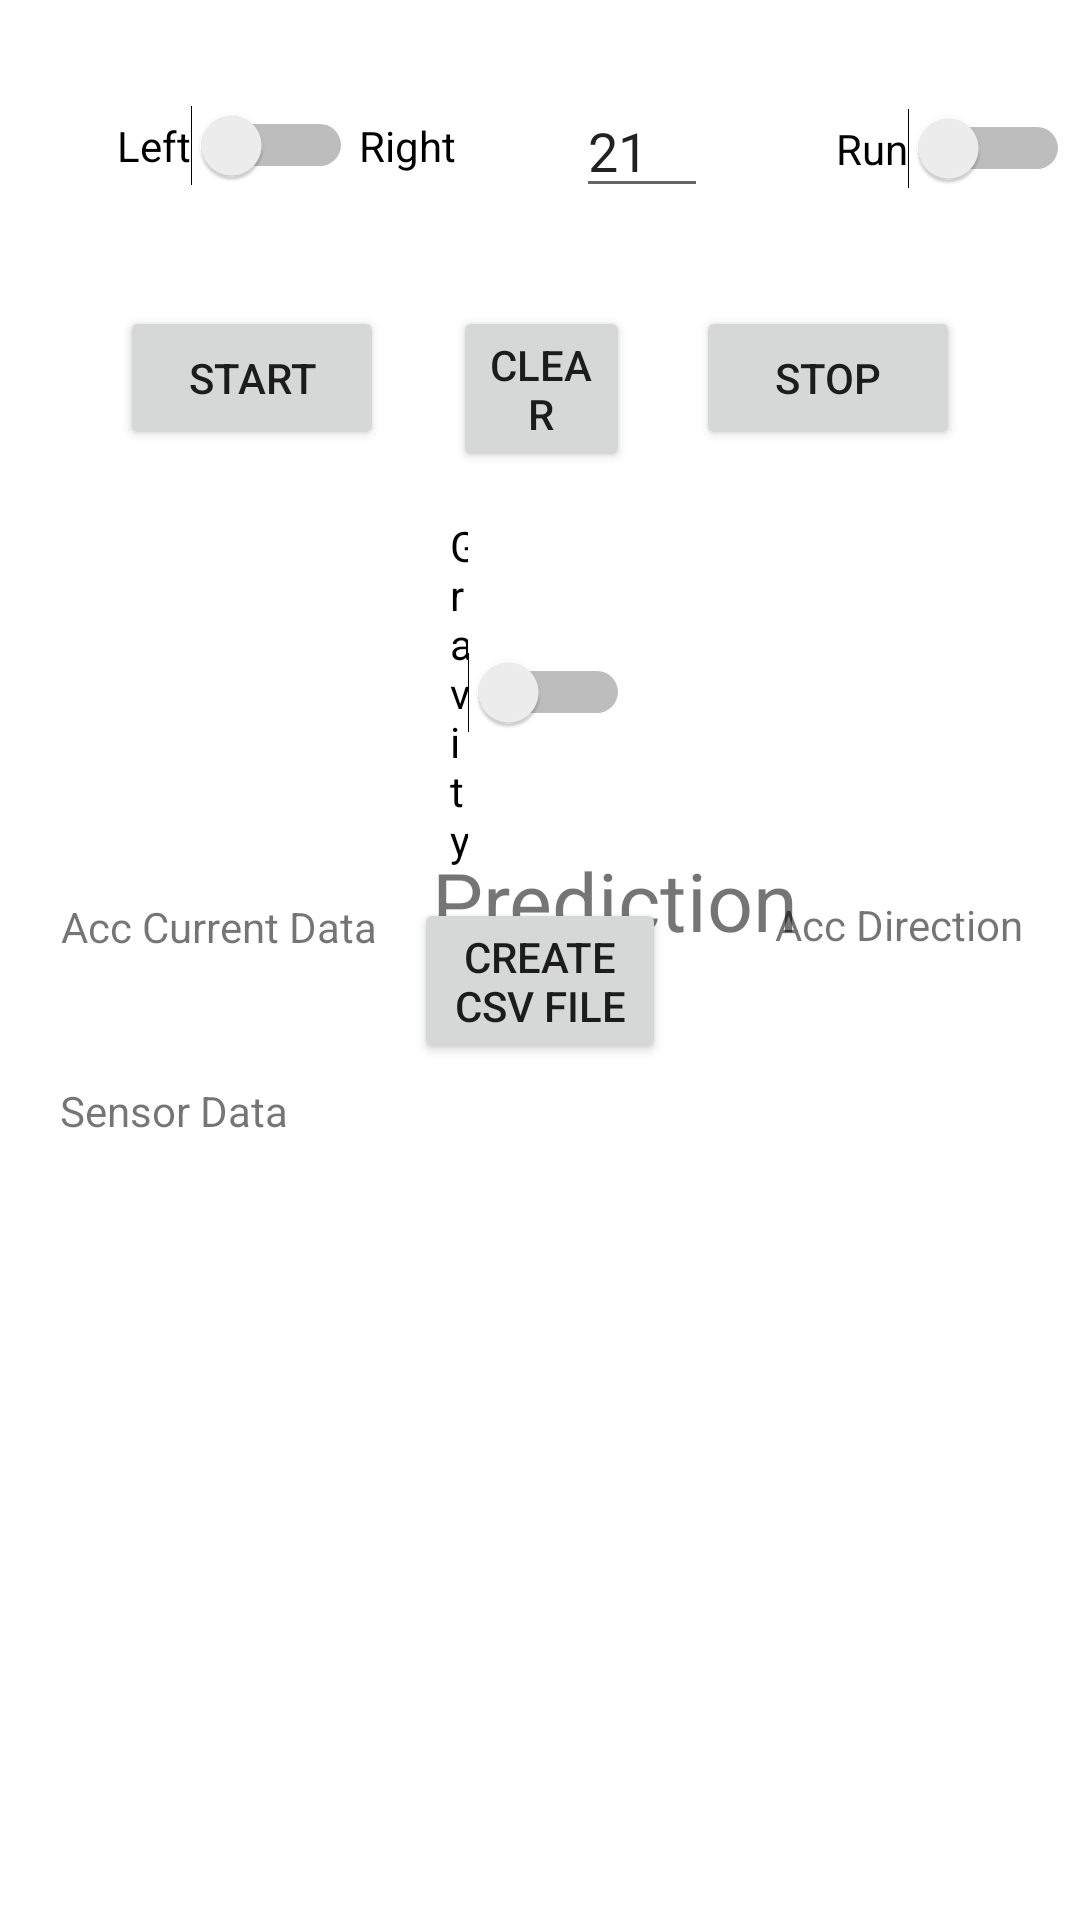

Write the Android layout XML for this screen, with the resource values it uses.
<!-- AndroidManifest.xml: application theme Theme.Covidcontacttracker -->
<!-- res/layout/activity_observe_acc.xml -->
<?xml version="1.0" encoding="utf-8"?>
<RelativeLayout xmlns:android="http://schemas.android.com/apk/res/android"
    xmlns:app="http://schemas.android.com/apk/res-auto"
    xmlns:tools="http://schemas.android.com/tools"
    android:layout_width="match_parent"
    android:layout_height="match_parent"
    tools:context=".ObserveAcc">


    <TextView
        android:id="@+id/textView2"
        android:layout_width="wrap_content"
        android:layout_height="wrap_content"
        android:layout_alignTop="@+id/walkOrRun"
        android:layout_marginStart="3dp"
        android:layout_marginTop="1dp"
        android:layout_toEndOf="@+id/walkOrRun"
        android:text="Walk"
        android:textColor="#000000" />

    <ScrollView
        android:layout_width="wrap_content"
        android:layout_height="wrap_content"
        android:layout_below="@+id/acc_create_csv"
        android:layout_alignParentStart="true"
        android:layout_alignParentEnd="true"
        android:layout_marginStart="20dp"
        android:layout_marginTop="6dp"
        android:layout_marginEnd="20dp">

        <TextView
            android:id="@+id/display_accdata"
            android:layout_width="wrap_content"
            android:layout_height="wrap_content"


            android:text="Sensor Data"
            app:layout_constraintEnd_toEndOf="parent"
            app:layout_constraintStart_toStartOf="parent"
            app:layout_constraintTop_toTopOf="parent" />

    </ScrollView>

    <Button
        android:id="@+id/acc_start"
        android:layout_width="wrap_content"
        android:layout_height="wrap_content"

        android:layout_alignParentStart="true"
        android:layout_alignParentTop="true"
        android:layout_marginStart="40dp"
        android:layout_marginTop="102dp"
        android:onClick="accStart"
        android:text="Start" />

    <Button
        android:id="@+id/acc_stop"
        android:layout_width="wrap_content"
        android:layout_height="wrap_content"

        android:layout_alignParentTop="true"
        android:layout_alignParentEnd="true"
        android:layout_marginTop="102dp"
        android:layout_marginEnd="40dp"
        android:onClick="accStop"
        android:text="Stop" />

    <Button
        android:id="@+id/clearData"
        android:layout_width="wrap_content"
        android:layout_height="wrap_content"

        android:layout_alignParentTop="true"
        android:layout_marginStart="23dp"
        android:layout_marginTop="102dp"
        android:layout_marginEnd="22dp"

        android:layout_toStartOf="@+id/acc_stop"
        android:layout_toEndOf="@+id/acc_start"
        android:onClick="clearTV"
        android:text="Clear" />

    <TextView
        android:id="@+id/current_accData"
        android:layout_width="wrap_content"
        android:layout_height="wrap_content"
        android:layout_alignTop="@+id/acc_create_csv"
        android:layout_alignParentStart="true"
        android:layout_marginStart="20dp"
        android:layout_marginTop="0dp"
        android:text="Acc Current Data"
        android:textAlignment="center" />


    <TextView
        android:id="@+id/acc_direction_data"
        android:layout_width="wrap_content"
        android:layout_height="wrap_content"
        android:layout_alignTop="@+id/acc_create_csv"
        android:layout_alignParentEnd="true"
        android:layout_marginTop="-1dp"
        android:layout_marginEnd="19dp"
        android:text="Acc Direction" />

    <Button
        android:id="@+id/acc_create_csv"
        android:layout_width="wrap_content"
        android:layout_height="wrap_content"
        android:layout_below="@+id/gravity_switch"
        android:layout_alignParentStart="true"
        android:layout_alignParentEnd="true"
        android:layout_marginStart="138dp"
        android:layout_marginTop="10dp"
        android:layout_marginEnd="138dp"
        android:onClick="createAccCSV"
        android:text="Create CSV File" />

    <Switch
        android:id="@+id/gravity_switch"
        android:layout_width="wrap_content"
        android:layout_height="wrap_content"
        android:layout_below="@+id/clearData"
        android:layout_alignParentStart="true"
        android:layout_alignParentEnd="true"
        android:layout_marginStart="150dp"
        android:layout_marginTop="15dp"
        android:layout_marginEnd="150dp"
        android:text="Gravity" />

    <Switch
        android:id="@+id/position"
        android:layout_width="wrap_content"
        android:layout_height="wrap_content"
        android:layout_alignParentStart="true"
        android:layout_alignParentTop="true"
        android:layout_marginStart="39dp"
        android:layout_marginTop="35dp"
        android:text="Left" />

    <Switch
        android:id="@+id/walkOrRun"
        android:layout_width="wrap_content"
        android:layout_height="wrap_content"
        android:layout_alignParentTop="true"
        android:layout_marginStart="161dp"
        android:layout_marginTop="36dp"
        android:layout_toEndOf="@+id/position"
        android:text="Run" />

    <TextView
        android:id="@+id/textView"
        android:layout_width="wrap_content"
        android:layout_height="wrap_content"
        android:layout_alignTop="@+id/position"
        android:layout_marginStart="2dp"
        android:layout_marginTop="4dp"
        android:layout_toEndOf="@+id/position"
        android:text="Right"
        android:textColor="#000000" />

    <TextView
        android:id="@+id/motion_prediction"
        android:layout_width="wrap_content"
        android:layout_height="wrap_content"
        android:layout_alignParentStart="true"
        android:layout_alignParentTop="true"
        android:layout_marginStart="144dp"
        android:layout_marginTop="282dp"
        android:text="Prediction"
        android:textSize="27sp" />

    <ScrollView
        android:layout_width="wrap_content"
        android:layout_height="wrap_content"
        android:layout_below="@+id/motion_prediction"
        android:layout_alignParentStart="true"
        android:layout_alignParentEnd="true"
        android:layout_marginStart="20dp"
        android:layout_marginTop="6dp"
        android:layout_marginEnd="20dp">

        <TextView
            android:id="@+id/pred_history"
            android:layout_width="wrap_content"
            android:layout_height="wrap_content"
            android:layout_below="@+id/motion_prediction"
            android:layout_alignParentStart="true"

            android:text=""
            android:textSize="12sp" />
    </ScrollView>

    <EditText
        android:id="@+id/edit_age"
        android:layout_width="44dp"
        android:layout_height="wrap_content"
        android:layout_alignParentTop="true"
        android:layout_marginStart="40dp"
        android:layout_marginTop="28dp"
        android:layout_toEndOf="@+id/textView"
        android:ems="10"
        android:inputType="number"
        android:text="21" />

</RelativeLayout>
<!-- resources referenced by this layout -->
<resources>
  <style name="Theme.Covidcontacttracker" parent="Theme.MaterialComponents.DayNight.DarkActionBar">
          
          <item name="colorPrimary">@color/purple_500</item>
          <item name="colorPrimaryVariant">@color/purple_700</item>
          <item name="colorOnPrimary">@color/white</item>
          
          <item name="colorSecondary">@color/teal_200</item>
          <item name="colorSecondaryVariant">@color/teal_700</item>
          <item name="colorOnSecondary">@color/white</item>
          
          <item name="android:statusBarColor" tools:targetApi="l">?attr/colorPrimaryVariant</item>
          
      </style>
  <!-- not gathered from this repository: default colours our renderer supplied (Android Studio template values) -->
  <color name="purple_500">#FF6200EE</color>
  <color name="purple_700">#FF3700B3</color>
  <color name="teal_200">#FF03DAC5</color>
  <color name="teal_700">#FF018786</color>
  <color name="white">#FFFFFFFF</color>
</resources>
